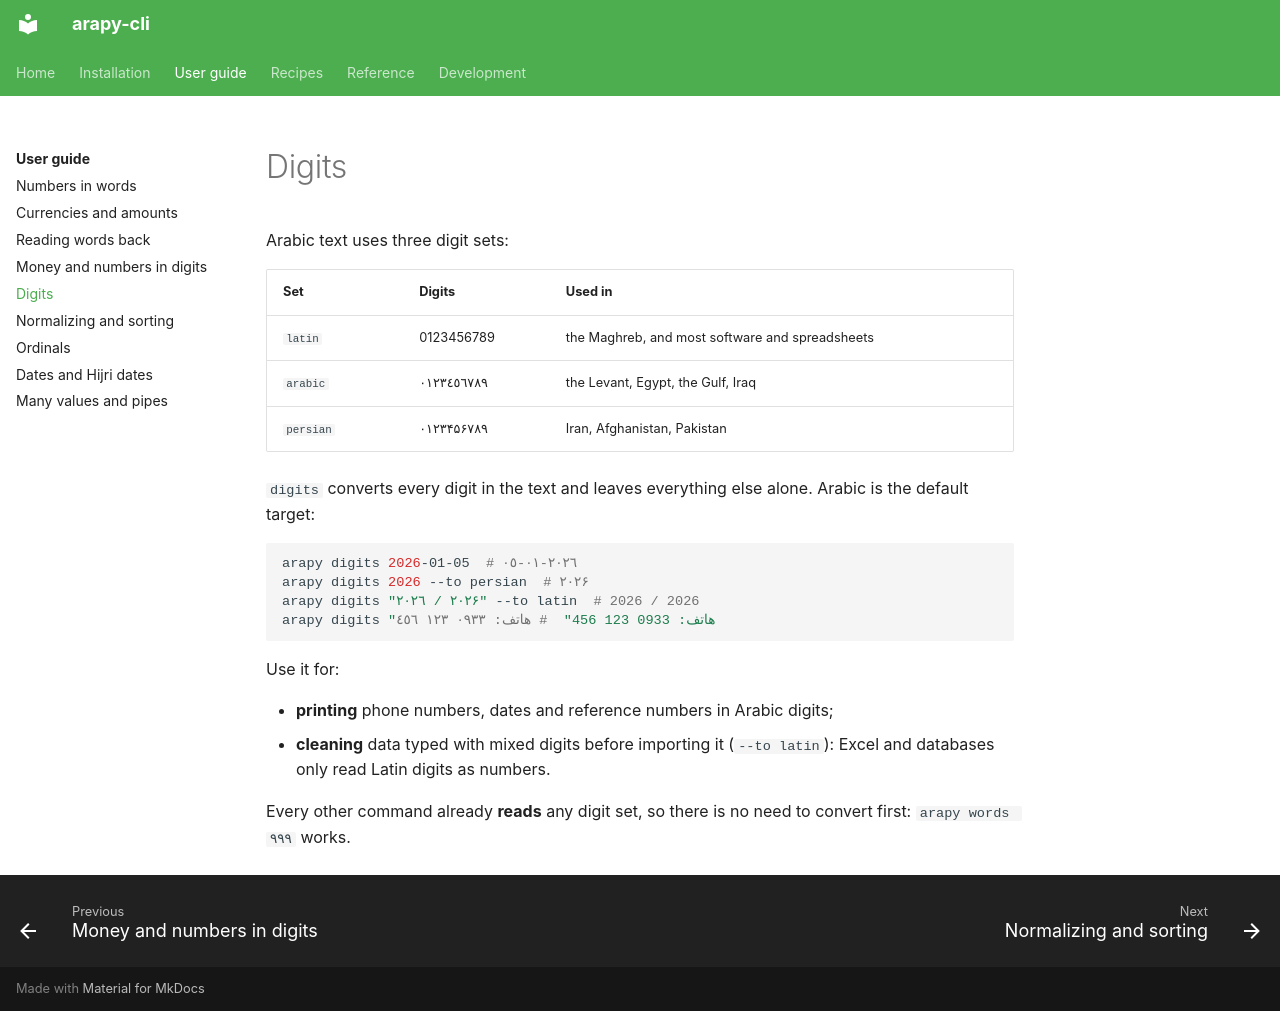

repository: aaltatan/arapy-cli · page: guide/digits/index.html · generator: mkdocs

# Digits

Arabic text uses three digit sets:

| Set | Digits | Used in |
|-----|--------|---------|
| `latin` | 0123456789 | the Maghreb, and most software and spreadsheets |
| `arabic` | ٠١٢٣٤٥٦٧٨٩ | the Levant, Egypt, the Gulf, Iraq |
| `persian` | ۰۱۲۳۴۵۶۷۸۹ | Iran, Afghanistan, Pakistan |

`digits` converts every digit in the text and leaves everything else alone. Arabic is
the default target:

```bash
arapy digits 2026-01-05  # ٢٠٢٦-٠١-٠٥
arapy digits 2026 --to persian  # ۲۰۲۶
arapy digits "٢٠٢٦ / ۲۰۲۶" --to latin  # 2026 / 2026
arapy digits "هاتف: 0933 123 456"  # هاتف: ٠٩٣٣ ١٢٣ ٤٥٦
```

Use it for:

- **printing** phone numbers, dates and reference numbers in Arabic digits;
- **cleaning** data typed with mixed digits before importing it (`--to latin`): Excel
  and databases only read Latin digits as numbers.

Every other command already **reads** any digit set, so there is no need to convert
first: `arapy words ٩٩٩` works.
